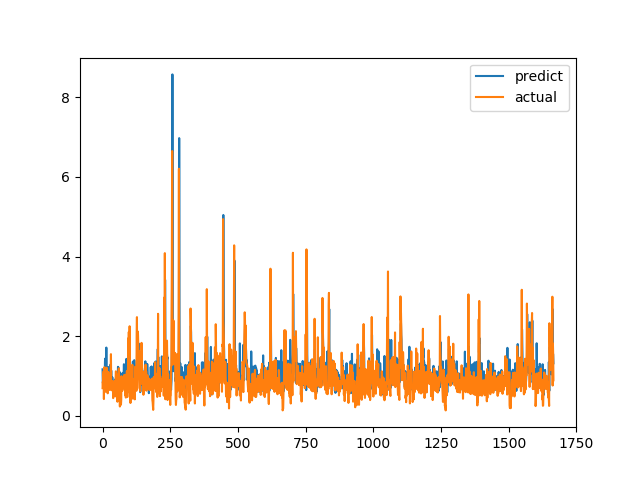

Values plotted in this chart, from the file beside it:
predict, actual
1.165, 0.6915
0.8325, 0.8558
0.8123, 0.7094
1.024, 1.015
0.8282, 1.116
0.9003, 0.4183
0.8795, 1.002
0.7561, 1.219
0.9714, 1.143
1.364, 0.6528
1.436, 0.6747
0.7868, 0.601
1.285, 0.6695
0.8746, 0.6538
1.712, 0.7814
0.7627, 1.206
0.8538, 0.8469
0.785, 0.8286
0.7871, 0.6482
0.8236, 0.5624
0.6625, 0.7183
0.8958, 1.1
1.223, 0.9542
0.7483, 0.729
0.831, 0.6694
0.8403, 0.8631
0.8174, 0.6465
0.7624, 0.8223
0.7921, 0.9236
1.282, 0.8301
0.7655, 1.067
0.8514, 1.546
1.136, 0.6827
0.9365, 0.6386
0.7324, 0.6464
0.6983, 0.6881
0.9667, 0.7274
0.8352, 0.65
0.7129, 0.8694
0.809, 0.4409
0.7523, 0.4519
0.6609, 0.7575
0.7497, 0.4952
0.7571, 0.6851
0.6785, 0.7244
0.6321, 0.8654
0.9092, 0.74
0.8452, 0.8071
0.8275, 0.8204
0.7304, 1.114
0.8842, 1.109
0.9351, 0.4751
0.8452, 1.039
0.8512, 0.9458
0.9995, 0.7878
0.7419, 0.3505
0.7228, 0.9368
1.227, 0.9868
1.203, 0.647
1.209, 1.03
... 1,606 more rows
